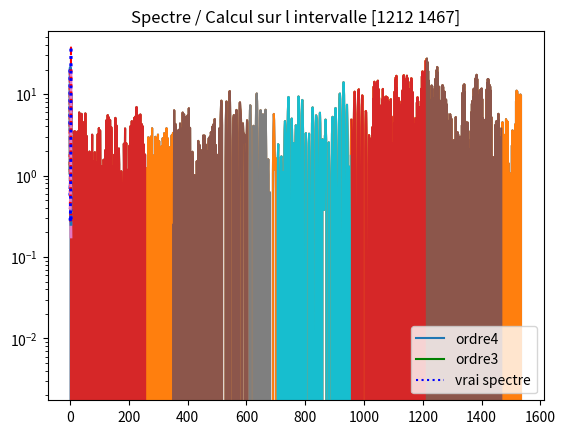

Python code for this plot:
import random as aleas  
import matplotlib.pyplot as plt 
from scipy.signal import freqz   
import numpy as np 
"""
    random : pour generer des nombres aleatoires
    matplotlib.pyplot : pour generer des graphiques et gerer leur construction
    scipy.signal : pour avoir le TF de l'autocorrelation
    numpy : pour implementer les moyennes et les covariances
"""

#On commence par générer n données
n=1536 

# Sequences des parametres des 3 modeles AR du second ordre
a=[
    [1,-0.1344,0.9025], # coefficients du premier processus AR
    [1,-1.6674,0.9025], # Ccoefficients du second processus AR
    [1, 1.7820,0.8100]  # coefficients du troisieme processus AR
]



"""
    On génère une série temporelle (non-stationnaire globalement),
    et composée de 3 blocs stationnaires. Ensuite, on juxtapose les
    3 blocs de largeur n/3 chacun. Ensuite, on trace la série globale.
"""
t=range(-2,n-1)

y=[k*0 for k in t]

for k in range(1,int(n/3)):
    y[k+1]=-a[0][1]*y[k]-a[0][2]*y[k-1]+aleas.gauss(0,1)
for k in range(int(n/3)+1,2*int(n/3)):
    y[k+1]=-a[1][1]*y[k]-a[1][2]*y[k-1]+aleas.gauss(0,1)
for k in range(2*int(n/3)+1,n):
    y[k+1]=-a[2][1]*y[k]-a[2][2]*y[k-1]+aleas.gauss(0,1)
y=y[3:]  # suppression des donnees transitoires
t=t[3:]

# Trace- de la serie
plt.plot(t,y)
plt.title("Data = juxtapososition de 3 sous-series stationnaires")
plt.show()



""""
    On utilise freqz pour calculer et tracer les spectres des trois sous-series.
    Puisqu'on connaît les coefficients, le calcul se fait directement à partir 
    des coefficients et ne dépend donc pas du nombre d'échantillons.
""" 
def spectre(*args): 
	Np = 256 # nombre de points du spectre
	f=freqz(1,args[0],Np)[0] # recuperer les echantillons de frequences (abscisses)
	mag=[]   # hauteurs des frequences observables correspondantes (ordonnees)
	for arg in args:
		mag.append(abs(freqz(1,arg,Np)[1])) # calcul du spectre de chaque sous-serie
	return (f,mag)


f,mag=spectre(a[0],a[1],a[2])

## Calcul des spectres des trois sous-series 
plt.semilogy(
	f,mag[0],'-g',
	f,mag[1],':b',
	f,mag[2],'--r'
)

## Traces des spectres des trois sous-series 
plt.show()



"""
    On choisit de décrire y par un modèle AR d'ordre 3, puis d'ordre 4.
"""
#    Estimation des coefficients des modeles AR d-ordres 3 et 4
def AR_model(debut, fin, serie, vrai_spectre):
    """
        : parametre debut : debut de l'intervalle
        : parametre fin : fin de l'intervalle
        : parametre serie : nom de la serie à modéliser
        : parametre vrai_spectre : vrai spectre à comparer aux résultats 
        : type debut : int
        : type fin : int
        : type serie : string
        : type vrai_spectre : spectre
        : return : la serie temporelle et la comparaison entre les spectres
        : type return : plt.show
    """
    D = np.cov([
        y[debut : fin] + [0, 0, 0, 0],
        [0] + y[debut : fin] + [0, 0, 0],
        [0, 0] + y[debut : fin] + [0, 0],
        [0, 0, 0] + y[debut : fin] + [0],
        [0, 0, 0, 0] + y[debut : fin]])
    
    E = - np.linalg.inv(D[0:4, 0:4]) @ D[0, 1:5].reshape(4, 1)  # car on veut l'avoir à l'ordre 4
    H = - np.linalg.inv(D[0:3, 0:3]) @ D[0, 1:4].reshape(3, 1)  # car on veut l'avoir à l'ordre 3
    E1 = np.append([1], E)  # vecteur de coefficients incluant a0(ordre 4)
    H1 = np.append([1], H)
    
    #on trace la série entre 0 et le début de l'intervalle
    plt.plot(t[debut : fin], y[debut : fin])
    plt.title(serie)
    plt.show()
    
    #on trace les spectres (estimation)
    f, mag = spectre(E1, H1)
    
    #on calcule les valeurs correspondants aux spectres des 3 sous-series
    plt.semilogy(
    	f, mag[0],
    	f, mag[1],
    	':r',
        f, vrai_spectre,':b',
        linewidth = 2,
    )
    plt.title('Spectre / Calcul sur l intervalle [{} {}]'.format(debut, fin))
    plt.legend(['ordre4', 'ordre3',"vrai spectre"])
    return plt.show()



"""
    EXECUTION :
        
    On exécute la fonction AR_model sur différents intervalles, ainsi que sur
    différents spectres, conformément au fichier MATLAB associé.
"""
#calcul sur l'intervalle de 1 à 1536
AR_model(1, 1536, "serie 1", mag[0])

#calcul sur l'intervalle 1 à 256
AR_model(1, 256, "Série 1 sur l'intervalle [1, 256]", mag[0])

#calcul sur l'intervalle de 350 à 605
AR_model(350, 605, "Série 1 sur l'intervalle [350, 605]", mag[0])

#calcul sur l'intervalle [606, 681]
AR_model(606, 681, "Série 2 sur l'intervalle [606 ; 681]", mag[1])

#calcul sur l'intervalle [700; 955]
AR_model(700, 955, "Série 2 sur l'intervalle [700 ; 955]", mag[1])

#calcul sur l'intervalle [956 ; 1211]
AR_model(956, 1211, "Série 2 sur l'intervalle [956 ; 1211]", mag[1])
AR_model(956, 1211, "Série 2 sur l'intervalle [956 ; 1211]", mag[2])

#calcul sur l'intervalle [1212; 1467]
AR_model(1212, 1467, "Série 2 sur l'intervalle [956 ; 1211]", mag[2])